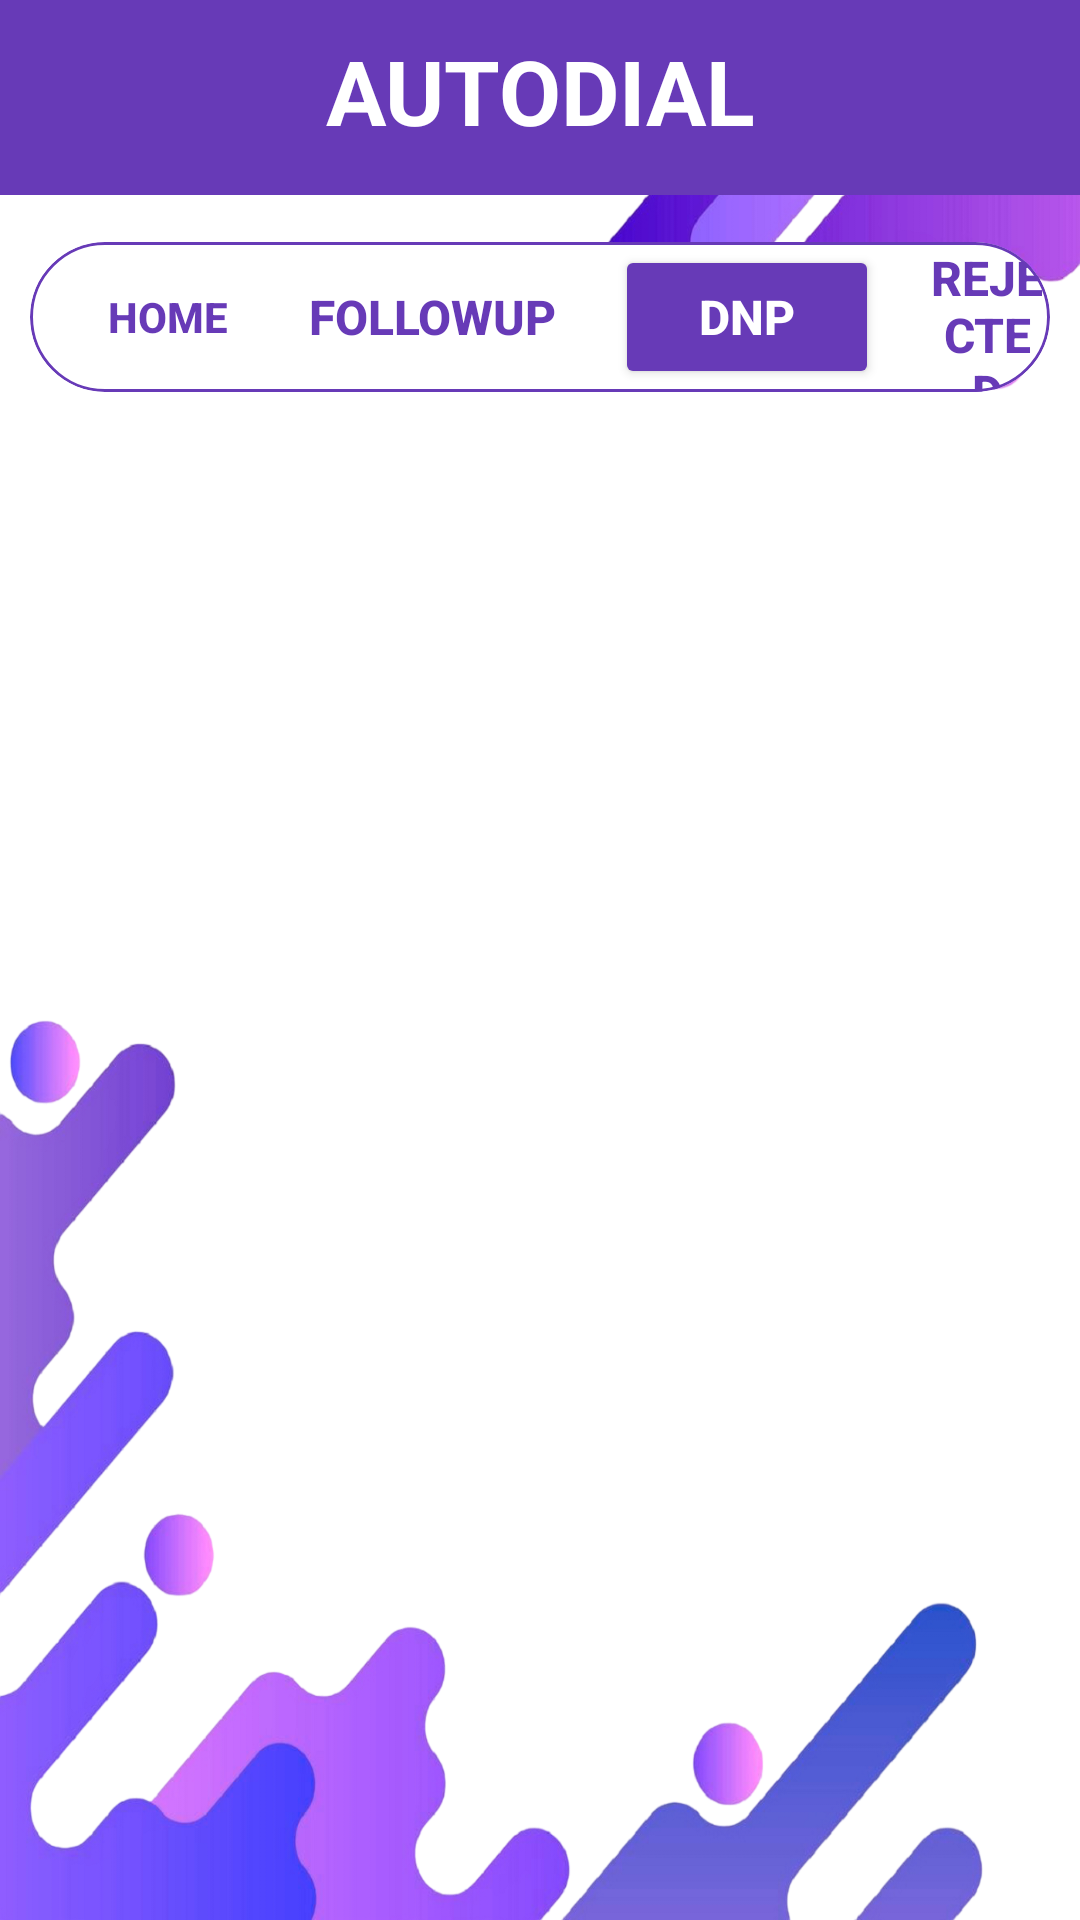

Produce the Android XML layout that renders to this screen, including the resource entries it uses.
<!-- AndroidManifest.xml: application theme Theme.AutoDialer -->
<!-- res/layout/activity_main3.xml -->
<?xml version="1.0" encoding="utf-8"?>
<androidx.constraintlayout.widget.ConstraintLayout
    xmlns:android="http://schemas.android.com/apk/res/android"
    xmlns:app="http://schemas.android.com/apk/res-auto"
    xmlns:tools="http://schemas.android.com/tools"
    android:id="@+id/main"
    android:layout_width="match_parent"
    android:layout_height="match_parent"
    android:background="@drawable/wallpaper"
    tools:context=".MainActivity4">

    <TextView
        android:id="@+id/textView4"
        android:layout_width="59dp"
        android:layout_height="25dp"
        android:textColor="#000000"
        android:textSize="18dp"
        android:textStyle="bold"
        app:layout_constraintBottom_toTopOf="@+id/listViewNumbers"
        app:layout_constraintEnd_toEndOf="@+id/listViewNumbers"
        app:layout_constraintHorizontal_bias="0.0"
        app:layout_constraintStart_toStartOf="@+id/listViewNumbers" />

    <TextView
        android:id="@+id/textView3"
        android:layout_width="0dp"
        android:layout_height="65dp"
        android:background="#9669EB"
        android:backgroundTint="#673AB7"
        app:layout_constraintEnd_toEndOf="parent"
        app:layout_constraintStart_toStartOf="parent"
        app:layout_constraintTop_toTopOf="parent" />

    <TextView
        android:id="@+id/textView13"
        android:layout_width="0dp"
        android:layout_height="65dp"
        android:background="#9669EB"
        android:backgroundTint="#673AB7"
        android:paddingTop="10dp"
        android:text="AUTODIAL"
        android:textAlignment="center"
        android:textColor="#FFFFFF"
        android:textSize="30dp"
        android:textStyle="bold"
        app:layout_constraintEnd_toEndOf="parent"
        app:layout_constraintStart_toStartOf="parent"
        app:layout_constraintTop_toTopOf="parent" />

    <ListView
        android:id="@+id/listViewNumbers"
        android:layout_width="wrap_content"
        android:layout_height="0dp"
        android:layout_marginStart="10dp"
        android:paddingTop="10dp"
        app:layout_constraintBottom_toBottomOf="parent"
        app:layout_constraintEnd_toEndOf="parent"
        app:layout_constraintStart_toStartOf="parent"
        app:layout_constraintTop_toBottomOf="@+id/materialCardView" />

    <com.google.android.material.card.MaterialCardView
        android:id="@+id/materialCardView"
        android:layout_width="0dp"
        android:layout_height="50dp"
        android:layout_marginStart="10dp"
        android:layout_marginEnd="10dp"
        android:backgroundTint="#FFFFFF"
        app:cardCornerRadius="50dp"
        app:strokeColor="@color/theme"
        app:strokeWidth="1dp"
        app:layout_constraintBottom_toBottomOf="parent"
        app:layout_constraintEnd_toEndOf="parent"
        app:layout_constraintStart_toStartOf="parent"
        app:layout_constraintTop_toBottomOf="@+id/textView3"
        app:layout_constraintVertical_bias="0.029999971">

        <ImageView
            android:id="@+id/imageView5"
            android:layout_width="50dp"
            android:layout_height="50dp"
            android:layout_marginStart="160dp"
            app:srcCompat="@drawable/baseline_arrow_left_24" />

        <ImageView
            android:id="@+id/imageView2"
            android:layout_width="50dp"
            android:layout_height="50dp"
            android:layout_marginStart="270dp"
            android:layout_marginTop="0dp"
            app:srcCompat="@drawable/baseline_arrow_right_24" />

        <Button
            android:id="@+id/home"
            android:layout_width="wrap_content"
            android:layout_height="wrap_content"
            android:layout_marginStart="2dp"
            android:layout_marginTop="1dp"
            android:background="@android:color/transparent"
            android:text="Home"
            android:textColor="@color/theme"
            android:textStyle="bold" />

        <Button
            android:id="@+id/accept"
            android:layout_width="wrap_content"
            android:layout_height="wrap_content"
            android:layout_marginStart="90dp"
            android:layout_marginTop="1dp"
            android:background="@android:color/transparent"
            android:backgroundTint="@color/theme"
            android:padding="0dp"
            android:text="FollowUp"
            android:textColor="@color/theme"
            android:textSize="16dp"
            android:textStyle="bold" />

        <Button
            android:id="@+id/dnp"
            android:layout_width="wrap_content"
            android:layout_height="wrap_content"
            android:layout_marginStart="195dp"
            android:layout_marginTop="1dp"
            android:backgroundTint="@color/theme"
            android:padding="0dp"
            android:text="DNP"
            android:textColor="@color/white"
            android:textSize="16dp"
            android:textStyle="bold" />

        <Button
            android:id="@+id/reject"
            android:layout_width="wrap_content"
            android:layout_height="wrap_content"
            android:layout_marginStart="300dp"
            android:layout_marginTop="1dp"
            android:layout_marginEnd="2dp"
            android:background="@android:color/transparent"
            android:padding="0dp"
            android:text="Rejected"
            android:textColor="@color/theme"
            android:textSize="16dp"
            android:textStyle="bold" />
    </com.google.android.material.card.MaterialCardView>
</androidx.constraintlayout.widget.ConstraintLayout>
<!-- resources referenced by this layout -->
<resources>
  <color name="theme">#673AB7</color>
  <color name="white">#FFFFFFFF</color>
  <!-- drawable wallpaper: png bitmap (drawable, 411094 bytes) -->
  <style name="Theme.AutoDialer" parent="Base.Theme.AutoDialer" />
  <style name="Base.Theme.AutoDialer" parent="Theme.Material3.DayNight.NoActionBar">
          
          
      </style>
</resources>
